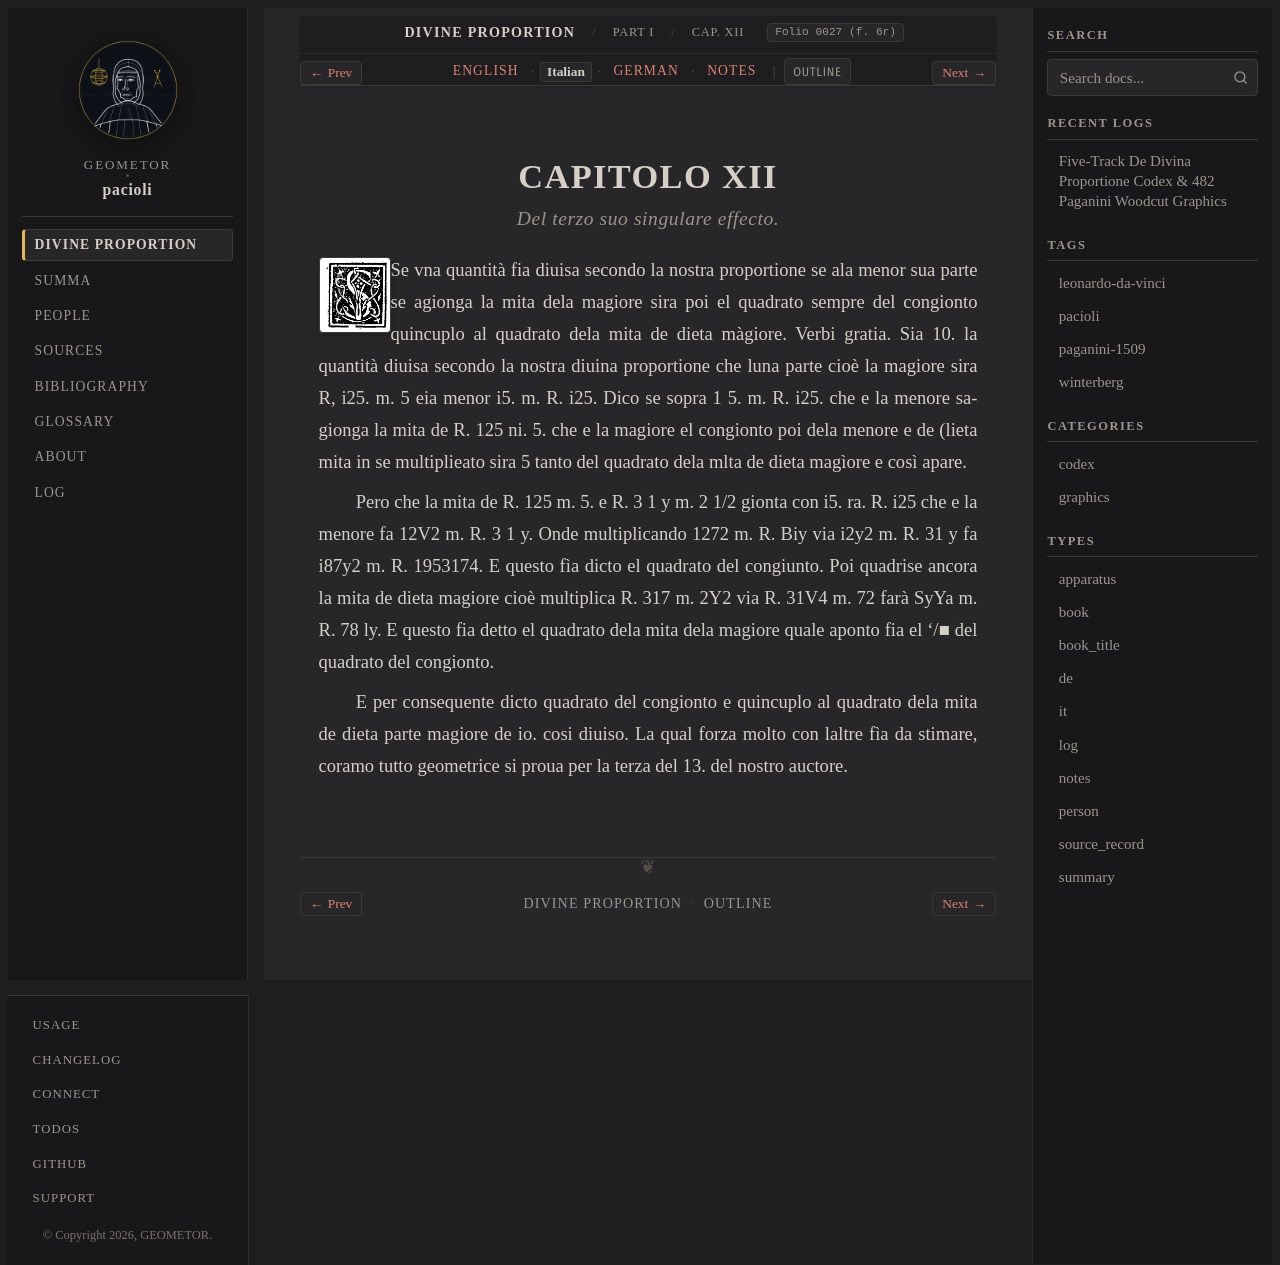

repository: geometor/pacioli · page: de_divina_proportione/compendio/cap_12/it.html · generator: sphinx

:type: it
:tracks: English: index | Italian: it | German: de | Notes: notes
:layout: book
:canonical_id: Cap. XII
:folio: 0027 (f. 6r)

.. _compendio-cap_12-it:

CAPITOLO XII
============

.. rubric:: Del terzo suo singulare effecto.

.. folio:: 0027 (f. 6r)
   :initial: 0027.c1.png

Se vna quantità fia diuisa secondo la nostra proportione se ala menor sua parte se agionga la mita dela magiore sira poi el quadrato sempre del congionto quincuplo al quadrato dela mita de dieta màgiore. Verbi gratia. Sia 10. la quantità diuisa secondo la nostra diuina proportione che luna parte cioè la magiore sira R, i25. m. 5 eia menor i5. m. R. i25. Dico se sopra 1 5. m. R. i25. che e la menore sagionga la mita de R. 125 ni. 5. che e la magiore el congionto poi dela menore e de (lieta mita in se multiplieato sira 5 tanto del quadrato dela mlta de dieta magìore e così apare.

Pero che la mita de R. 125 m. 5. e R. 3 1 y m. 2 1/2 gionta con i5. ra. R. i25 che e la menore fa 12V2 m. R. 3 1 y. Onde multiplicando 1272 m. R. Biy via i2y2 m. R. 31 y fa i87y2 m. R. 1953174. E questo fìa dicto el quadrato del congiunto. Poi quadrise ancora la mita de dieta magiore cioè multiplica R. 317 m. 2Y2 via R. 31V4 m. 72 farà SyYa m. R. 78 ly. E questo fia detto el quadrato dela mita dela magiore quale aponto fia el '/■ del quadrato del congionto.

E per consequente dicto quadrato del congionto e quincuplo al quadrato dela mita de dieta parte magiore de io. cosi diuiso. La qual forza molto con laltre fìa da stimare, coramo tutto geometrice si proua per la terza del 13. del nostro auctore.
